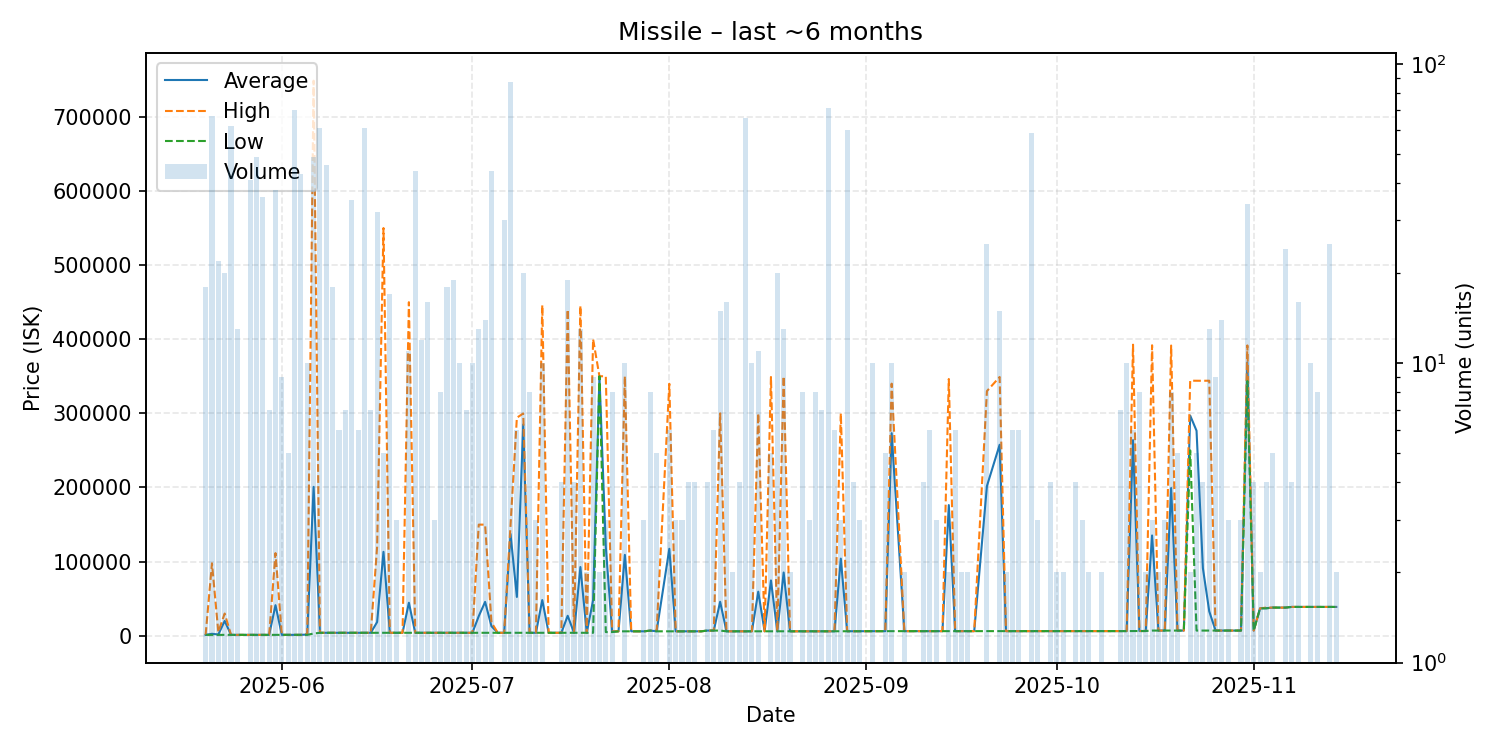

The table this chart was drawn from, first rows:
date, average, highest, lowest, order_count, volume
2025-05-20, 1206, 1208, 1203, 3, 18
2025-05-21, 2651, 97750, 1209, 8, 67
2025-05-22, 1731, 5000, 1215, 3, 22
2025-05-23, 20032, 30000, 1215, 5, 20
2025-05-24, 1215, 1215, 1215, 5, 62
2025-05-25, 1215, 1215, 1215, 5, 13
2025-05-27, 1215, 1216, 1215, 6, 41
2025-05-28, 1225, 1225, 1219, 4, 49
2025-05-29, 1225, 1225, 1219, 6, 36
2025-05-30, 1226, 1227, 1225, 2, 7
2025-05-31, 41259, 111500, 1226, 11, 38
2025-06-01, 1229, 1229, 1229, 2, 9
2025-06-02, 1235, 1235, 1235, 2, 5
2025-06-03, 1240, 1241, 1240, 9, 70
2025-06-04, 1240, 1240, 1240, 6, 43
2025-06-05, 1672, 2500, 1245, 5, 10
2025-06-06, 200812, 748600, 3000, 11, 49
2025-06-07, 4000, 4000, 4000, 5, 61
2025-06-08, 4000, 4000, 4000, 6, 46
2025-06-09, 4000, 4000, 4000, 3, 18
2025-06-10, 4000, 4000, 4000, 2, 6
2025-06-11, 4000, 4000, 4000, 2, 7
2025-06-12, 4002, 4003, 4002, 2, 35
2025-06-13, 4100, 4100, 4100, 2, 6
2025-06-14, 4008, 4100, 4002, 7, 61
2025-06-15, 4002, 4002, 4002, 3, 7
2025-06-16, 18502, 120000, 4002, 4, 32
2025-06-17, 113182, 549900, 4003, 3, 5
2025-06-18, 4003, 4003, 4003, 7, 17
2025-06-19, 4004, 4005, 4003, 2, 3
2025-06-20, 4005, 4005, 4005, 1, 1
2025-06-21, 44542, 449900, 4006, 4, 11
2025-06-22, 4006, 4006, 4006, 6, 44
2025-06-23, 4007, 4007, 4007, 2, 12
2025-06-24, 4007, 4007, 4007, 2, 16
2025-06-25, 4007, 4007, 4007, 2, 3
2025-06-26, 4007, 4007, 4007, 3, 8
2025-06-27, 4007, 4007, 4007, 4, 18
2025-06-28, 4009, 4009, 4009, 4, 19
2025-06-29, 4009, 4009, 4009, 3, 10
2025-06-30, 4009, 4009, 4009, 2, 7
2025-07-01, 4009, 4009, 4009, 1, 10
2025-07-02, 26454, 149900, 4009, 2, 13
2025-07-03, 45691, 149900, 4007, 5, 14
2025-07-04, 12912, 18000, 4007, 5, 44
2025-07-05, 4007, 4007, 4007, 1, 1
2025-07-06, 4007, 4007, 4006, 5, 30
2025-07-07, 137334, 149000, 4006, 4, 87
2025-07-08, 52355, 294100, 4006, 3, 6
2025-07-09, 285010, 299800, 4006, 2, 20
2025-07-10, 4007, 4007, 4007, 2, 8
2025-07-11, 4007, 4007, 4007, 2, 3
2025-07-12, 48207, 446000, 4008, 5, 10
2025-07-13, 4011, 4011, 4011, 1, 1
2025-07-14, 4011, 4011, 4011, 1, 1
2025-07-15, 4011, 4011, 4011, 1, 4
2025-07-16, 26959, 440000, 4012, 3, 19
2025-07-17, 4013, 4013, 4013, 3, 4
2025-07-18, 92702, 445000, 4013, 7, 13
2025-07-19, 4013, 4013, 4013, 2, 2
... 106 more rows
